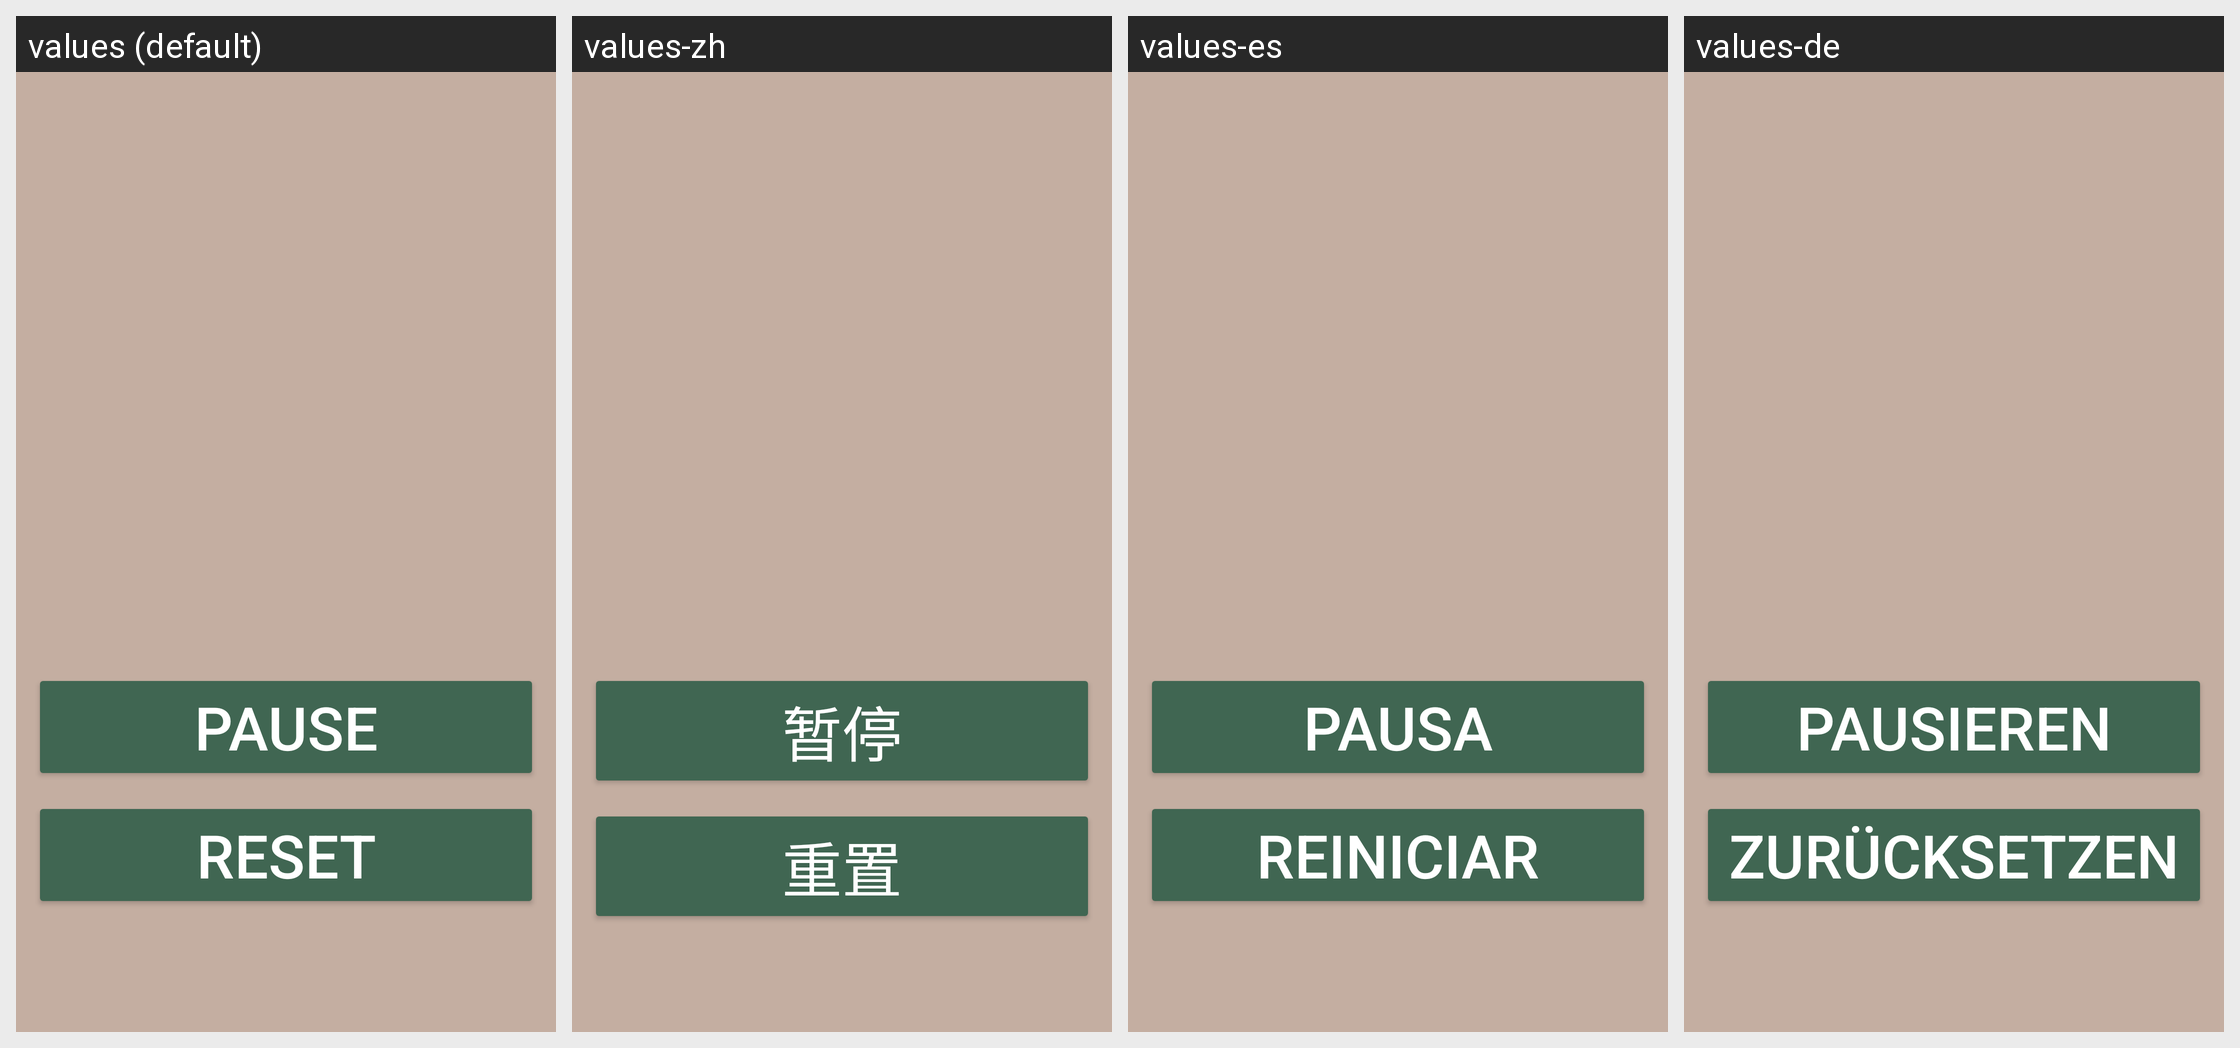

Translations of the strings shown on this Android screen, per locale in the grid:
Android screen res/layout/timer.xml rendered under 4 locales, left to right: values (default), values-zh, values-es, values-de. Device: Nexus 5 (rendered at 1080×1920; each locale shown at half size, 540×960, under a caption strip naming it); theme Theme.EggTimer.
Other locales in the repository, not shown: values-en-rUS, values-fr, values-nl.
Strings drawn on this screen, with the default value and each locale's value (text and hints the layout hard-codes, and strings that could not be matched under every locale, appear in the picture but are not listed):

pause
  values: pause
  values-zh: 暂停
  values-es: pausa
  values-de: pausieren

restart
  values: reset
  values-zh: 重置
  values-es: reiniciar
  values-de: zurücksetzen
